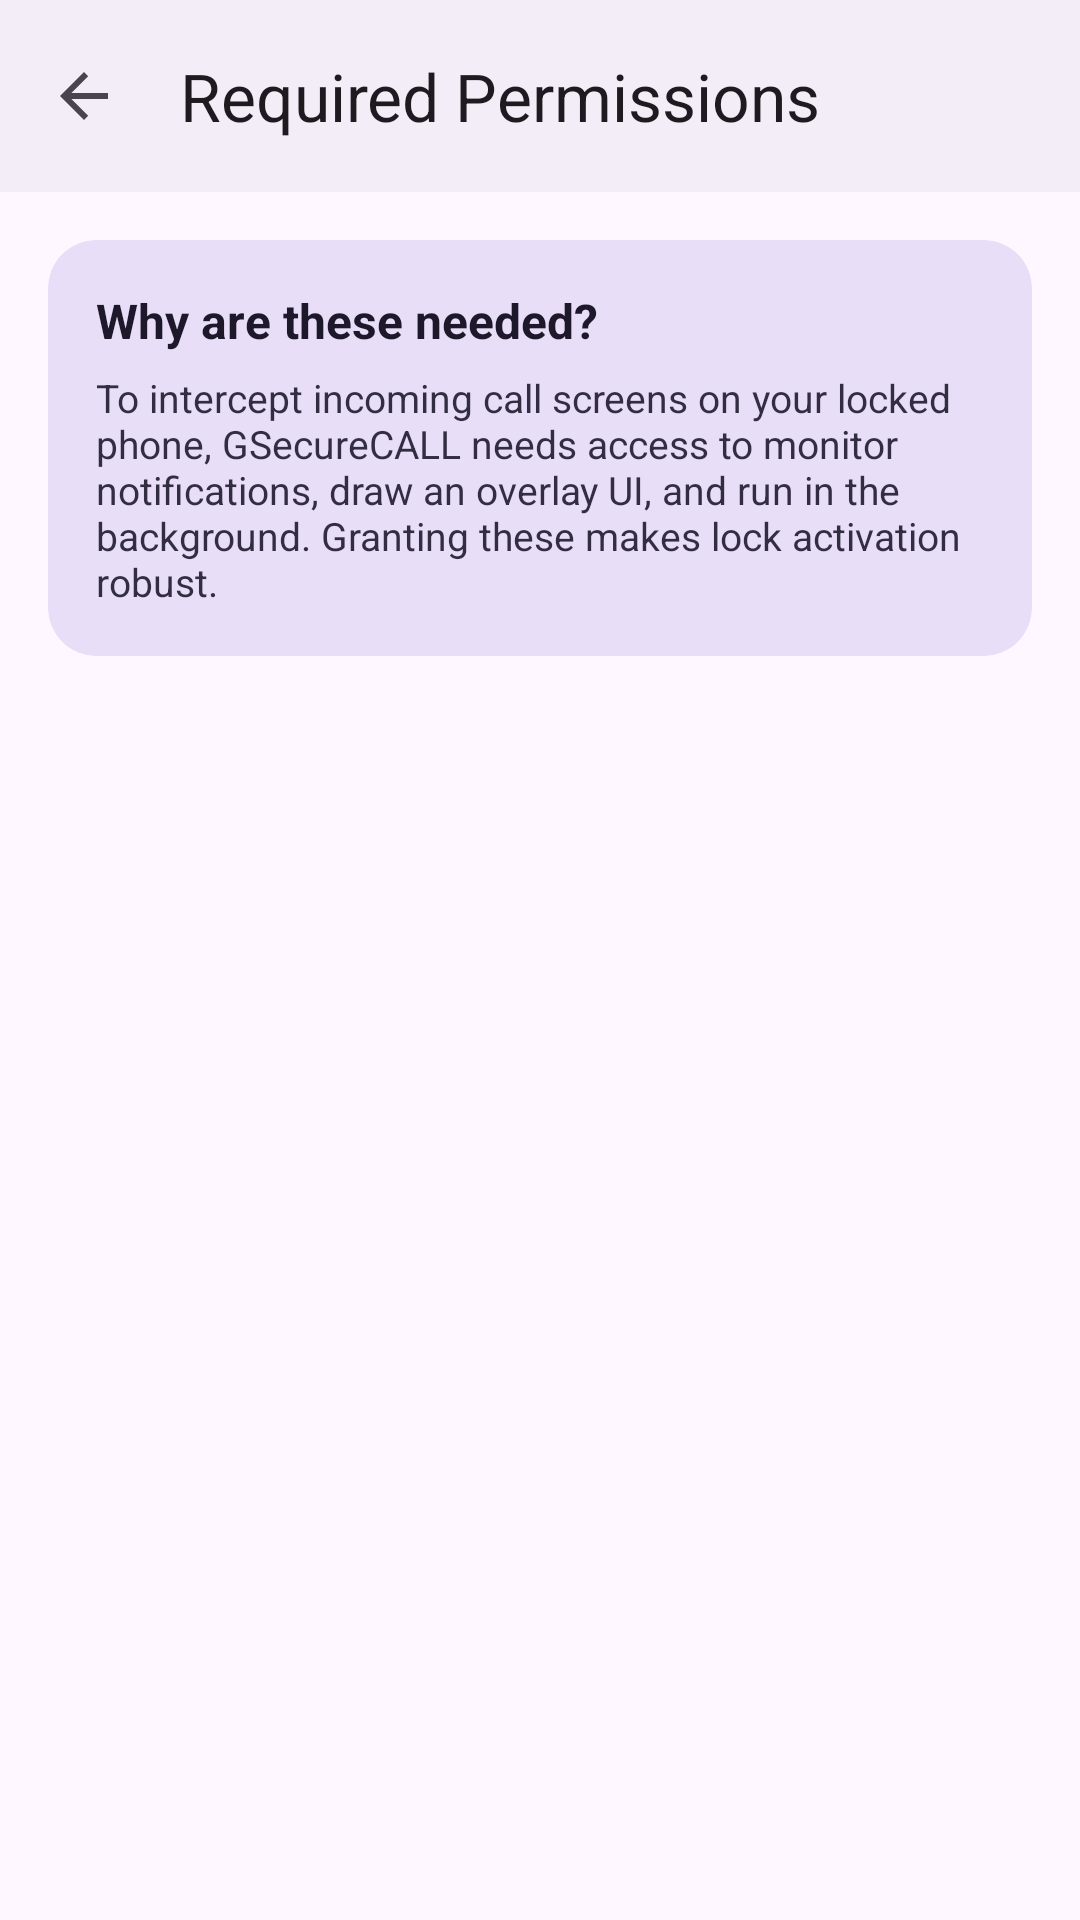

Produce the Android XML layout that renders to this screen, including the resource entries it uses.
<!-- AndroidManifest.xml: application theme Theme.GSecureCALL -->
<!-- res/layout/activity_permission.xml -->
<?xml version="1.0" encoding="utf-8"?>
<LinearLayout
    xmlns:android="http://schemas.android.com/apk/res/android"
    xmlns:app="http://schemas.android.com/apk/res-auto"
    android:layout_width="match_parent"
    android:layout_height="match_parent"
    android:orientation="vertical"
    android:background="?android:attr/colorBackground">

    <com.google.android.material.appbar.MaterialToolbar
        android:id="@+id/toolbar"
        android:layout_width="match_parent"
        android:layout_height="?attr/actionBarSize"
        android:background="?attr/colorSurfaceContainer"
        app:title="Required Permissions"
        app:navigationIcon="?attr/homeAsUpIndicator"
        app:titleTextColor="?attr/colorOnSurface" />

    
    <com.google.android.material.card.MaterialCardView
        android:layout_width="match_parent"
        android:layout_height="wrap_content"
        android:layout_margin="16dp"
        app:cardCornerRadius="16dp"
        app:strokeWidth="0dp"
        app:cardBackgroundColor="?attr/colorSecondaryContainer">

        <LinearLayout
            android:layout_width="match_parent"
            android:layout_height="wrap_content"
            android:orientation="vertical"
            android:padding="16dp">

            <TextView
                android:layout_width="wrap_content"
                android:layout_height="wrap_content"
                android:text="Why are these needed?"
                android:textSize="16sp"
                android:textStyle="bold"
                android:textColor="?attr/colorOnSecondaryContainer" />

            <TextView
                android:layout_width="wrap_content"
                android:layout_height="wrap_content"
                android:layout_marginTop="6dp"
                android:text="To intercept incoming call screens on your locked phone, GSecureCALL needs access to monitor notifications, draw an overlay UI, and run in the background. Granting these makes lock activation robust."
                android:textSize="13sp"
                android:textColor="?attr/colorOnSecondaryContainer"
                android:alpha="0.9" />
        </LinearLayout>
    </com.google.android.material.card.MaterialCardView>

    <androidx.recyclerview.widget.RecyclerView
        android:id="@+id/rv_permissions"
        android:layout_width="match_parent"
        android:layout_height="match_parent"
        android:clipToPadding="false"
        android:paddingBottom="16dp" />

</LinearLayout>
<!-- resources referenced by this layout -->
<resources>
  <style name="Theme.GSecureCALL" parent="Base.Theme.GSecureCALL" />
  <style name="Base.Theme.GSecureCALL" parent="Theme.Material3.DayNight.NoActionBar">
          
          
      </style>
</resources>
